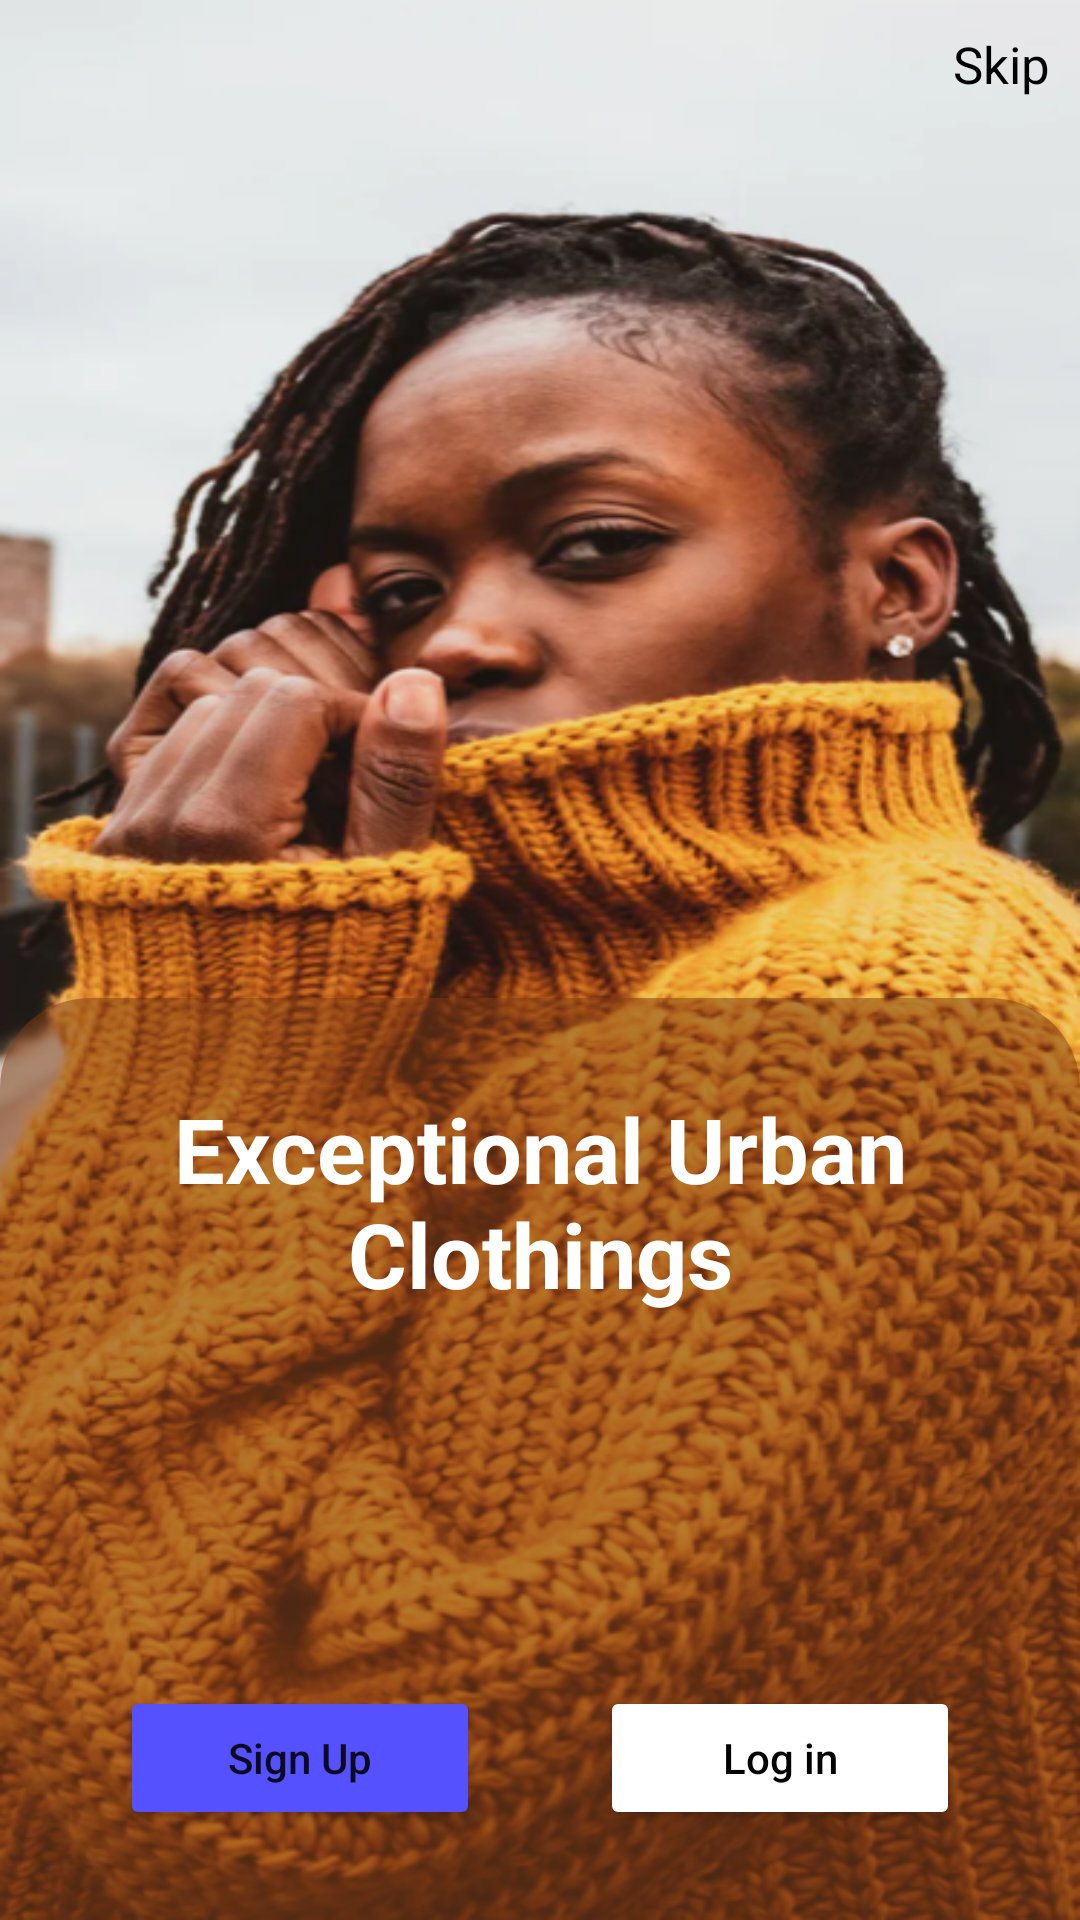

Android layout source for this screen:
<!-- AndroidManifest.xml: application theme Theme.AndroidViews -->
<!-- res/layout/activity_main.xml -->
<?xml version="1.0" encoding="utf-8"?>
<FrameLayout xmlns:android="http://schemas.android.com/apk/res/android"
    xmlns:app="http://schemas.android.com/apk/res-auto"
    xmlns:tools="http://schemas.android.com/tools"
    android:layout_width="match_parent"
    android:layout_height="match_parent"
    tools:context=".MainActivity"
    android:background="@drawable/background_image"
    android:fitsSystemWindows="true">

    <androidx.constraintlayout.widget.ConstraintLayout
        android:layout_width="match_parent"
        android:layout_height="match_parent">

        <TextView
            android:layout_width="wrap_content"
            android:layout_height="wrap_content"
            android:layout_margin="10dp"
            android:text="@string/skip"
            android:textColor="@color/black"
            android:textSize="17sp"
            app:layout_constraintEnd_toEndOf="parent"
            app:layout_constraintTop_toTopOf="parent" />
    </androidx.constraintlayout.widget.ConstraintLayout>


    <LinearLayout
        android:id="@+id/bottom_sheet"
        android:layout_width="match_parent"
        android:layout_height="wrap_content"
        android:padding="20dp"
        android:orientation="vertical"
        android:layout_gravity="bottom"
        android:gravity="center"
        android:background="@drawable/bottom_sheet_background">

        <TextView
            android:layout_marginVertical="10dp"
            android:layout_width="wrap_content"
            android:layout_height="wrap_content"
            android:text="@string/title"
            android:textColor="@color/white"
            android:textSize="30sp"
            android:textStyle="bold"
            android:gravity="center"/>

       <LinearLayout
           android:layout_width="match_parent"
           android:layout_height="wrap_content"
           android:orientation="vertical"
           android:gravity="center">

           <androidx.viewpager.widget.ViewPager
               android:id="@+id/view_pager"
               android:layout_width="match_parent"
               android:layout_height="?actionBarSize"/>

           <com.google.android.material.tabs.TabLayout
               android:backgroundTint="@color/transparent"
               android:id="@+id/tab_indicator"
               android:layout_width="wrap_content"
               android:layout_height="wrap_content"
               app:tabBackground="@drawable/indicator_selector"
               app:tabIndicatorHeight="0dp"/>
       </LinearLayout>

        <LinearLayout
            android:layout_marginVertical="10dp"
            android:layout_width="match_parent"
            android:layout_height="wrap_content"
            android:orientation="horizontal"
            android:weightSum="2">

            <Button
                android:id="@+id/btn_sign_up"
                android:layout_weight="1"
                android:layout_width="match_parent"
                android:layout_height="wrap_content"
                android:layout_marginHorizontal="20dp"
                android:paddingVertical="12dp"
                android:text="@string/sign_up"
                android:textAllCaps="false"
                android:backgroundTint="@color/sign_in_button_color"/>

            <Button
                android:id="@+id/btn_log_in"
                android:layout_weight="1"
                android:layout_width="match_parent"
                android:layout_height="wrap_content"
                android:layout_marginHorizontal="20dp"
                android:paddingVertical="12dp"
                android:text="@string/log_in"
                android:textAllCaps="false"
                android:textColor="@color/black"
                android:backgroundTint="@color/white" />

        </LinearLayout>

    </LinearLayout>

</FrameLayout>
<!-- resources referenced by this layout -->
<resources>
  <color name="black">#FF000000</color>
  <color name="sign_in_button_color">#5551FF</color>
  <color name="transparent">#00ffffff</color>
  <color name="white">#FFFFFFFF</color>
  <!-- drawable background_image: png bitmap (drawable, 586185 bytes) -->
  <!-- drawable bottom_sheet_background (drawable) -->
  <?xml version="1.0" encoding="utf-8"?>
  <selector
      xmlns:android="http://schemas.android.com/apk/res/android">
  
      <item>
          <shape android:shape="rectangle">
              <corners android:topLeftRadius="30dp"
                  android:topRightRadius="30dp"/>
  
  
              <solid
                  android:color="#807E3C15"/>
  
          </shape>
      </item>
  
  </selector>
  <string name="log_in">Log in</string>
  <string name="sign_up">Sign Up</string>
  <string name="skip">Skip</string>
  <string name="title">Exceptional Urban\nClothings</string>
  <style name="Theme.AndroidViews" parent="Theme.MaterialComponents.DayNight.NoActionBar">
          
          <item name="colorPrimary">@color/btn_color</item>
          <item name="colorPrimaryVariant">@color/purple_700</item>
          <item name="colorOnPrimary">@color/white</item>
          
          <item name="colorSecondary">@color/teal_200</item>
          <item name="colorSecondaryVariant">@color/teal_700</item>
          <item name="colorOnSecondary">@color/black</item>
          
          <item name="android:statusBarColor" tools:targetApi="l">?attr/colorPrimaryVariant</item>
          
      </style>
  <color name="btn_color">#2F80ED</color>
  <color name="purple_700">#FF3700B3</color>
  <color name="teal_200">#FF03DAC5</color>
  <color name="teal_700">#FF018786</color>
</resources>
